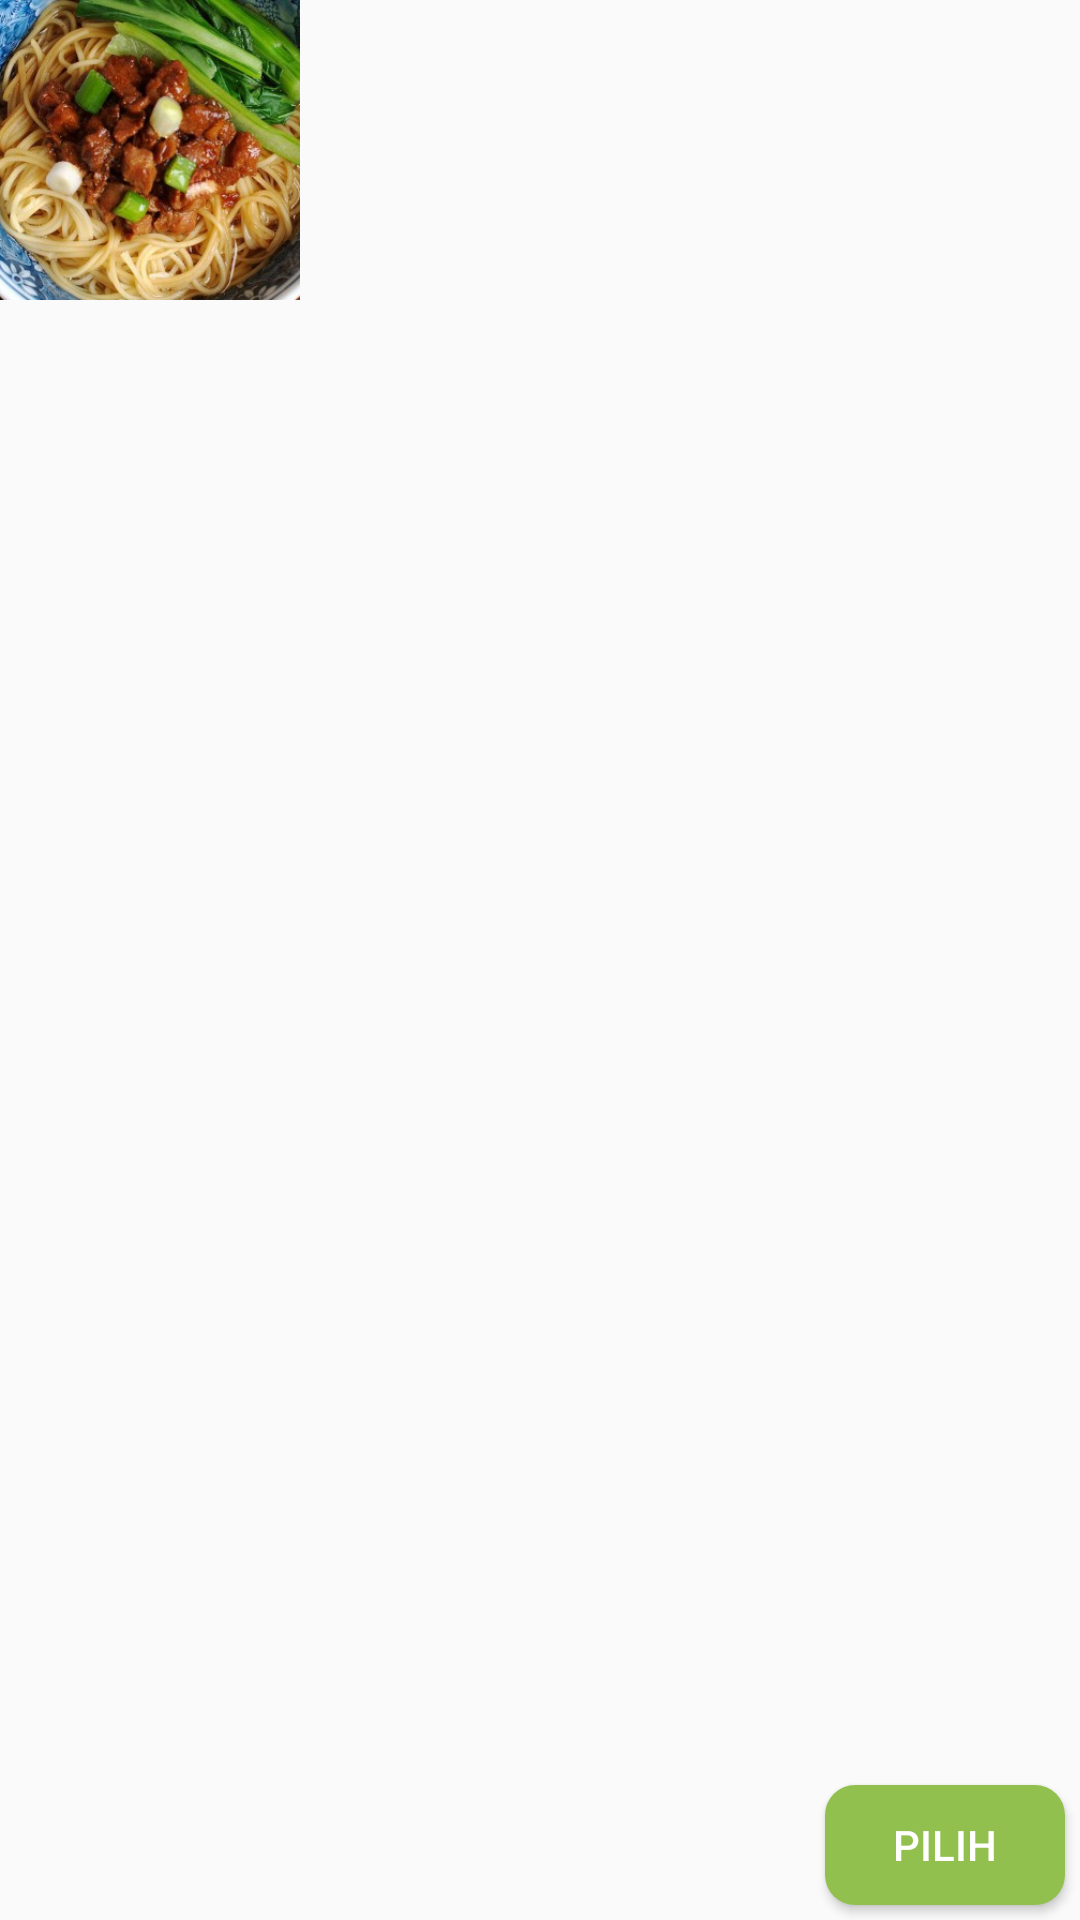

Produce the Android XML layout that renders to this screen, including the resource entries it uses.
<!-- AndroidManifest.xml: application theme AppTheme -->
<!-- res/layout/viewholder_pilihmenu2.xml -->
<?xml version="1.0" encoding="utf-8"?>
<android.support.constraint.ConstraintLayout xmlns:android="http://schemas.android.com/apk/res/android"
    android:layout_width="match_parent"
    android:layout_height="wrap_content"
    android:layout_marginBottom="5dp"
    xmlns:app="http://schemas.android.com/apk/res-auto"
    xmlns:tools="http://schemas.android.com/tools"
    android:orientation="vertical">
    <ImageView
        android:layout_width="100dp"
        android:layout_height="100dp"
        android:id="@+id/img_menu"
        app:layout_constraintLeft_toLeftOf="parent"
        app:layout_constraintTop_toTopOf="parent"
        android:src="@drawable/mie_ayam"
        android:scaleType="centerCrop"/>

    <TextView
        android:layout_width="wrap_content"
        android:layout_height="wrap_content"
        android:id="@+id/tv_namamenu"
        tools:text="Mie kuah"
        app:layout_constraintLeft_toRightOf="@id/img_menu"
        android:layout_marginLeft="5dp"
        app:layout_constraintTop_toTopOf="parent"
        android:layout_marginTop="10dp"
        android:textColor="@color/colorPrimary"
        android:textStyle="bold"
        android:textSize="20dp"/>

    <TextView
        android:layout_width="wrap_content"
        android:layout_height="wrap_content"
        android:id="@+id/tv_harga"
        app:layout_constraintTop_toBottomOf="@id/tv_namamenu"
        tools:text="Rp 25.000,00"
        app:layout_constraintLeft_toRightOf="@id/img_menu"
        android:layout_marginLeft="5dp"
        android:layout_marginTop="10dp"
        android:textSize="20dp"
        android:textStyle="bold"
        />

    <Button
        android:layout_width="80dp"
        android:layout_height="40dp"
        android:id="@+id/btn_pilihmenu"
        android:background="@drawable/rounded_button"
        android:text="pilih"
        app:layout_constraintRight_toRightOf="parent"
        app:layout_constraintBottom_toBottomOf="parent"
        android:textColor="@color/White"
        android:layout_marginBottom="5dp"
        android:layout_marginRight="5dp"/>
</android.support.constraint.ConstraintLayout>
<!-- resources referenced by this layout -->
<resources>
  <color name="White">#FFFFFF</color>
  <color name="colorPrimary">#fd6400</color>
  <!-- drawable mie_ayam: jpg bitmap (drawable, 54584 bytes) -->
  <!-- drawable rounded_button (drawable) -->
  <?xml version="1.0" encoding="utf-8"?>
  <shape xmlns:android="http://schemas.android.com/apk/res/android"
      android:shape="rectangle" >
  
      <corners
          android:bottomLeftRadius="10dp"
          android:bottomRightRadius="10dp"
          android:radius="60dp"
          android:topLeftRadius="10dp"
          android:topRightRadius="10dp" />
  
      <solid android:color="#92C04E" />
  
      <padding
          android:bottom="0dp"
          android:left="0dp"
          android:right="0dp"
          android:top="0dp" />
  
      <size
          android:height="60dp"
          android:width="270dp" />
  
  </shape>
  <style name="AppTheme" parent="Theme.AppCompat.Light.DarkActionBar">
          
          <item name="colorPrimary">@color/colorPrimary</item>
          <item name="colorPrimaryDark">@color/colorPrimaryDark</item>
          <item name="colorAccent">@color/colorAccent</item>
      </style>
  <color name="colorPrimaryDark">#ff3000</color>
  <color name="colorAccent">#fe9a02</color>
</resources>
